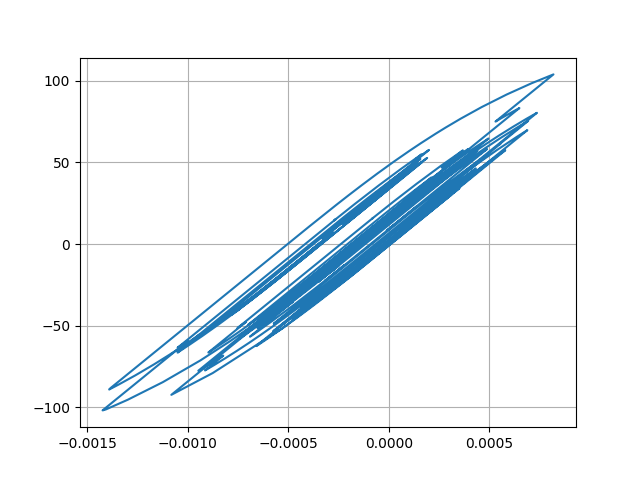

The file beside this chart, header and first rows:
Desplacment, Force
0.0, 0.0
7.399135781098348e-06, 0.7399
2.290742694038265e-05, 2.291
3.4748685927244576e-05, 3.474
3.588208220678841e-05, 3.587
2.6644197964822016e-05, 2.664
1.3269813991759653e-05, 1.326
3.6466665866780684e-06, 0.3639
1.8506535067603137e-06, 0.1843
6.8115905077103605e-06, 0.6804
1.401155733961537e-05, 1.4
1.8296285490083097e-05, 1.829
1.6836328640096462e-05, 1.683
1.1197309350859814e-05, 1.119
6.982898737108079e-06, 0.6974
8.812155073777288e-06, 0.8804
1.6917449135722555e-05, 1.691
2.743413870859535e-05, 2.742
3.525638311890786e-05, 3.524
3.660415236733447e-05, 3.659
2.9656344834976046e-05, 2.964
1.7065465292342314e-05, 1.705
4.262896746853907e-06, 0.4247
-4.057877741447078e-06, -0.4074
-7.315415239922128e-06, -0.7332
-7.622699602111286e-06, -0.7639
-5.949214246411747e-06, -0.5965
-3.255910446888867e-06, -0.3272
4.288433195069931e-07, 0.04127
4.4558135051432645e-06, 0.444
6.577400959199391e-06, 0.6561
5.418444126263808e-06, 0.5402
2.2117315600547607e-06, 0.2196
-1.4056082635369335e-06, -0.1422
-5.677834865009727e-06, -0.5694
-1.174459912826032e-05, -1.176
-2.2033993185153725e-05, -2.205
-3.643443435882319e-05, -3.644
-5.1394988506257104e-05, -5.139
-6.22206533158727e-05, -6.22
-6.481544304230175e-05, -6.479
-5.953285457767732e-05, -5.951
-5.070932905466276e-05, -5.068
-4.3073860281639985e-05, -4.305
-3.5371366821677306e-05, -3.534
-2.5636585896328696e-05, -2.561
-1.4058158786187898e-05, -1.403
-4.403797142718558e-06, -0.4376
-6.629141798852822e-06, -0.6602
-2.4934556309702516e-05, -2.49
-5.397660718011149e-05, -5.392
-8.182526828561304e-05, -8.171
-9.61209354144947e-05, -9.595
-9.321648109497732e-05, -9.305
-8.178039738762253e-05, -8.161
-7.407948680518265e-05, -7.391
-7.650103563703872e-05, -7.632
-8.755628193426508e-05, -8.734
-9.994466553013082e-05, -9.968
-0.0001047, -10.44
... 2,941 more rows
